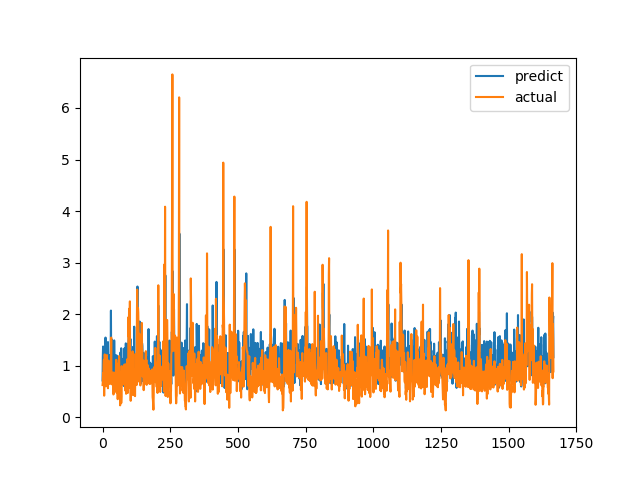

Data behind this chart, as committed beside it:
predict, actual
0.7134, 0.6238
1.176, 0.6915
1.372, 0.8558
1.207, 0.7094
1.033, 1.015
1.205, 1.116
1.297, 0.4183
1.164, 1.002
1.004, 1.219
0.8636, 1.143
0.78, 0.6528
1.546, 0.6747
1.226, 0.601
1.347, 0.6695
0.7242, 0.6538
1.233, 0.7814
1.327, 1.206
0.8649, 0.8469
1.155, 0.8286
1.083, 0.6482
1.459, 0.5624
0.9482, 0.7183
0.7657, 1.1
1.056, 0.9542
0.9913, 0.729
1.205, 0.6694
1.162, 0.8631
1.003, 0.6465
0.8449, 0.8223
1.154, 0.9236
1.196, 0.8301
2.069, 1.067
0.9977, 1.546
1.515, 0.6827
1.222, 0.6386
0.8196, 0.6464
0.8816, 0.6881
1.176, 0.7274
0.9881, 0.65
0.6559, 0.8694
1.22, 0.4409
1.372, 0.4519
1.171, 0.7575
1.491, 0.4952
1.246, 0.6851
0.6625, 0.7244
1.155, 0.8654
0.7627, 0.74
0.6615, 0.8071
1.198, 0.8204
0.9715, 1.114
0.5664, 1.109
1.197, 0.4751
1.006, 1.039
0.7695, 0.9458
1.05, 0.7878
0.9127, 0.3505
1.057, 0.9368
0.7886, 0.9868
0.9355, 0.647
... 1,607 more rows
